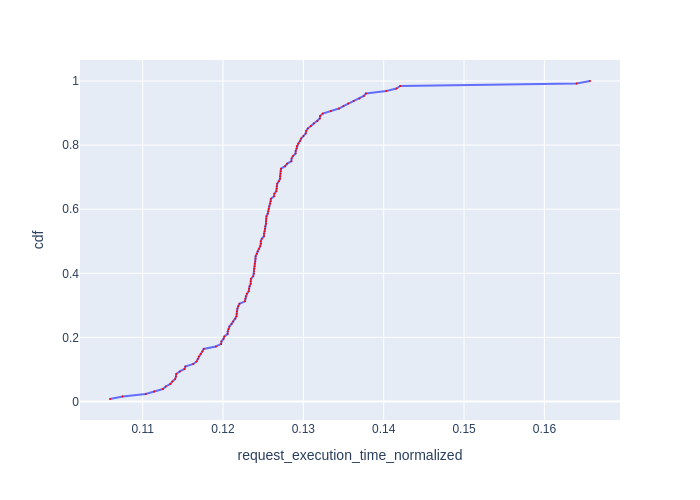

The table this chart was drawn from, first rows:
Request Id, request_execution_time_normalized, cdf
0_121, 0.1059, 0.007812
0_101, 0.1075, 0.01562
0_126, 0.1104, 0.02344
0_111, 0.1114, 0.03125
0_109, 0.1125, 0.03906
0_123, 0.1129, 0.04688
0_124, 0.1134, 0.05469
0_98, 0.1137, 0.0625
0_106, 0.114, 0.07031
0_102, 0.1141, 0.07812
0_118, 0.1142, 0.08594
0_103, 0.1146, 0.09375
0_120, 0.1152, 0.1016
0_114, 0.1153, 0.1094
0_127, 0.1163, 0.1172
0_87, 0.1167, 0.125
0_76, 0.1169, 0.1328
0_108, 0.117, 0.1406
0_75, 0.1172, 0.1484
0_93, 0.1174, 0.1562
0_112, 0.1176, 0.1641
0_83, 0.1191, 0.1719
0_71, 0.1198, 0.1797
0_115, 0.1198, 0.1875
0_94, 0.1201, 0.1953
0_80, 0.1202, 0.2031
0_117, 0.1206, 0.2109
0_125, 0.1206, 0.2188
0_122, 0.1207, 0.2266
0_88, 0.1208, 0.2344
0_104, 0.1211, 0.2422
0_85, 0.1213, 0.25
0_4, 0.1215, 0.2578
0_95, 0.1217, 0.2656
0_92, 0.1217, 0.2734
0_2, 0.1217, 0.2812
0_62, 0.1218, 0.2891
0_86, 0.1219, 0.2969
0_84, 0.122, 0.3047
0_73, 0.1227, 0.3125
0_25, 0.1228, 0.3203
0_105, 0.1228, 0.3281
0_79, 0.123, 0.3359
0_28, 0.1232, 0.3438
0_27, 0.1232, 0.3516
0_110, 0.1233, 0.3594
0_18, 0.1234, 0.3672
0_67, 0.1234, 0.375
0_64, 0.1235, 0.3828
0_74, 0.1238, 0.3906
0_90, 0.1238, 0.3984
0_33, 0.1239, 0.4062
0_97, 0.1239, 0.4141
0_5, 0.1239, 0.4219
0_68, 0.124, 0.4297
0_63, 0.124, 0.4375
0_44, 0.124, 0.4453
0_77, 0.1241, 0.4531
0_107, 0.1242, 0.4609
0_19, 0.1243, 0.4688
... 68 more rows
